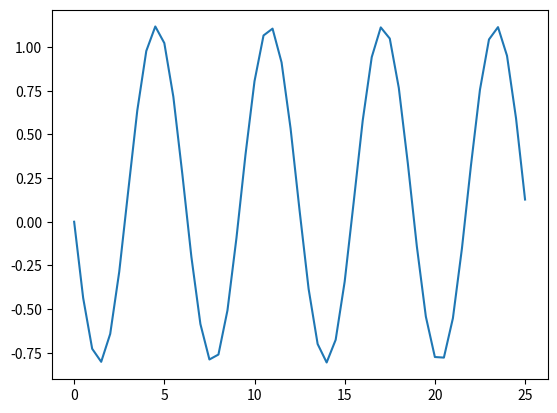

Here is the Python script that generated this plot:
import numpy as np
import matplotlib.pyplot as plt
from scipy.optimize import curve_fit

dx = 0.5
xn = []
yn = []
x0 = 0
y0 = 0
k = []
n = 50

def funy(y0, dx, k):
    return y0 + k * dx

def funk(k1, k2, k3, k4):
    return (k1 + 2 * k2 + 2 * k3 + k4) / 6

def funk1(x):
    return -np.cos(x)

x = x0
y = y0
xn.append(x)
yn.append(y)

for i in range(n):
    k1 = funk1(x)
    k2 = funk1(x + dx / 2)
    k3 = funk1(x + dx)
    k4 = funk1(x + 2 * dx)
    k = funk(k1,k2,k3,k4)
    y = funy(y,dx,k)
    x += dx
    xn.append(x)
    yn.append(y)

plt.plot(xn,yn)
plt.show()
